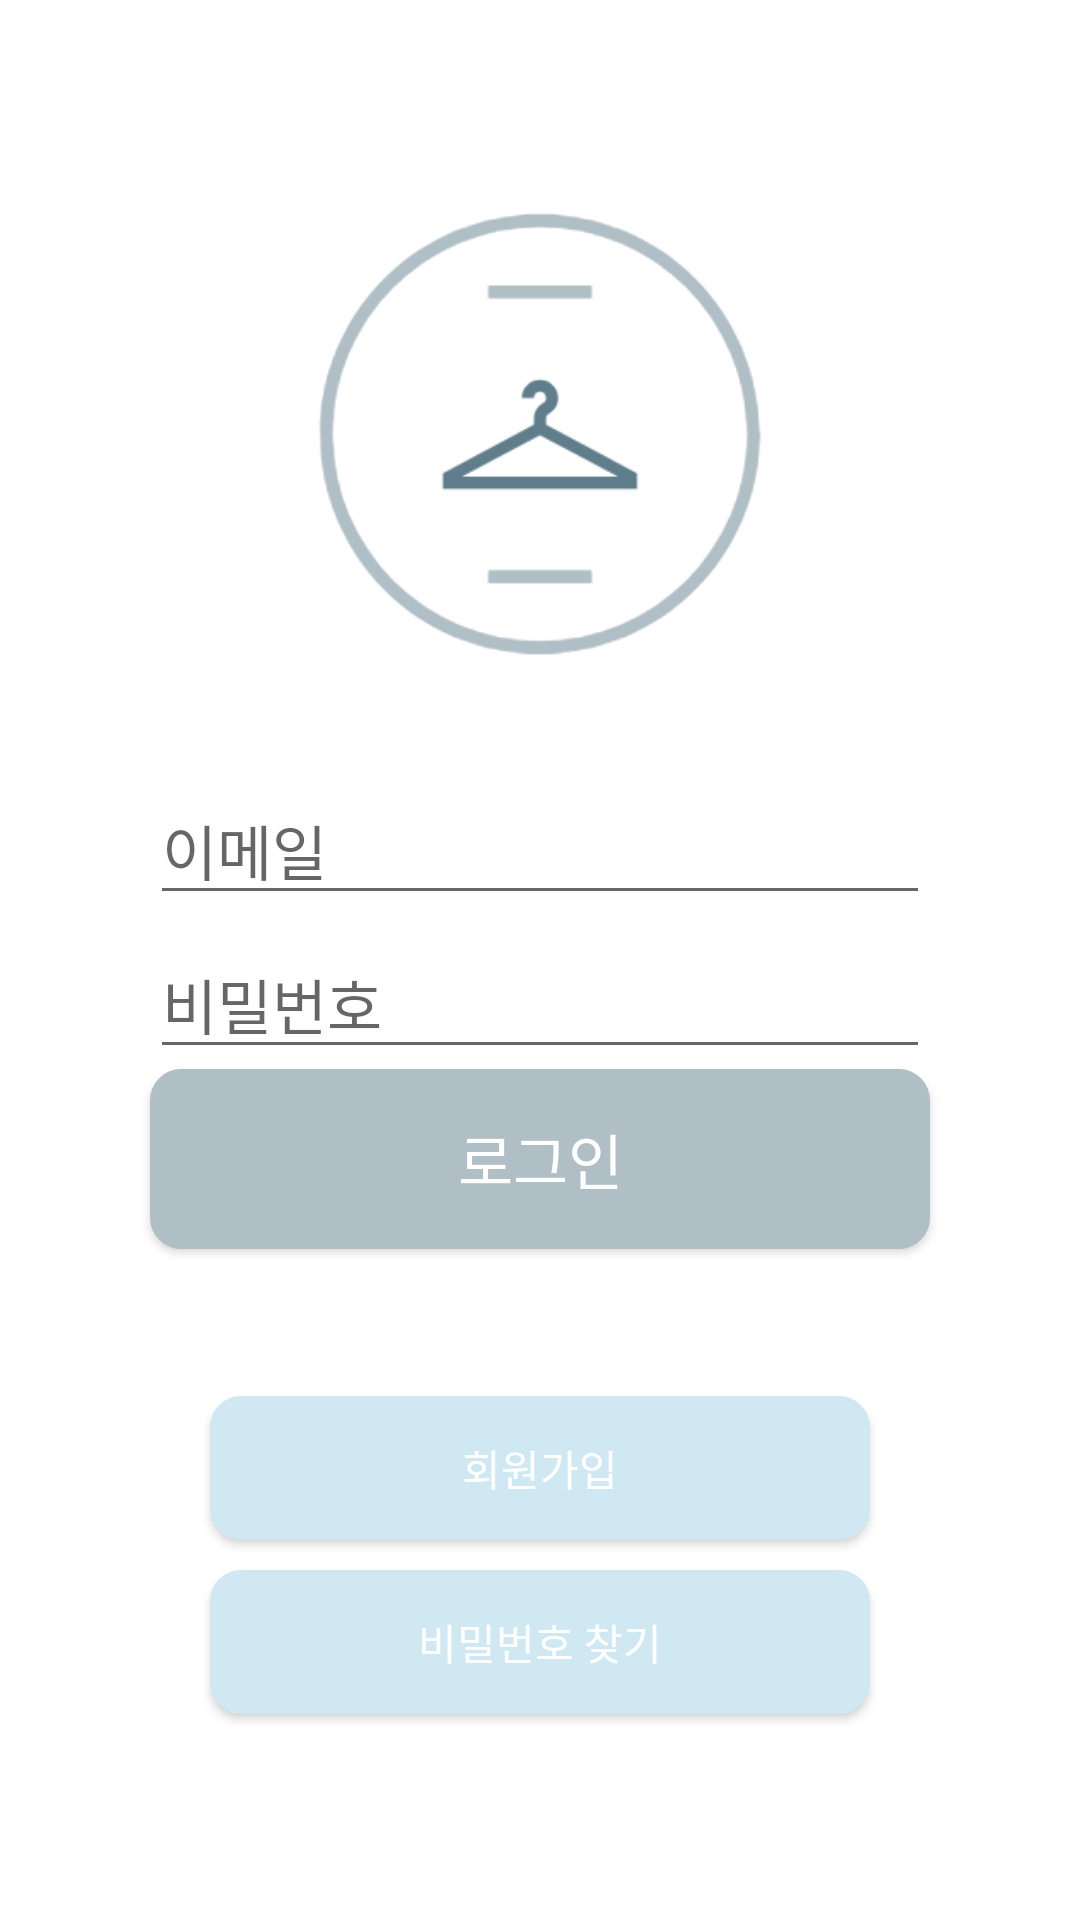

Write the Android layout XML for this screen, with the resource values it uses.
<!-- AndroidManifest.xml: application theme AppTheme -->
<!-- res/layout/activity_login.xml -->
<?xml version="1.0" encoding="utf-8"?>
<LinearLayout xmlns:android="http://schemas.android.com/apk/res/android"
    xmlns:app="http://schemas.android.com/apk/res-auto"
    xmlns:tools="http://schemas.android.com/tools"
    android:layout_width="match_parent"
    android:layout_height="match_parent"
    android:orientation="vertical"
    android:gravity="center_vertical"
    android:background="@color/colorBackground"
    tools:context=".LoginActivity">

    <ImageView
        android:layout_width="150dp"
        android:layout_height="150dp"
        android:src="@drawable/smart_logo"
        android:gravity="center"
        android:layout_gravity="center_horizontal"
        />

    <TextView
        android:layout_width="match_parent"
        android:layout_height="40dp"/>

    <EditText
        android:id="@+id/editId"
        android:layout_width="match_parent"
        android:layout_height="wrap_content"
        android:ems="10"
        android:inputType="textPersonName"
        android:fontFamily="@font/wemakepriceregular"
        android:layout_marginLeft="50dp"
        android:layout_marginRight="50dp"
        android:textSize="20dp"
        android:hint="이메일" />

    <TextView
        android:layout_width="match_parent"
        android:layout_height="5dp"/>

    <EditText
        android:id="@+id/editPw"
        android:layout_width="match_parent"
        android:layout_height="wrap_content"
        android:ems="10"
        android:inputType="textPassword"
        android:fontFamily="@font/wemakepriceregular"
        android:layout_marginLeft="50dp"
        android:layout_marginRight="50dp"
        android:textSize="20dp"
        android:hint="비밀번호" />

    <Button
        android:id="@+id/btnSignin"
        android:layout_width="match_parent"
        android:layout_height="60dp"
        android:fontFamily="@font/wemakepriceregular"
        android:background="@drawable/round_btn"
        android:layout_marginLeft="50dp"
        android:layout_marginRight="50dp"
        android:textSize="20dp"
        android:text="로그인"
        android:textColor="#ffffff"/>

    <TextView
        android:layout_width="match_parent"
        android:layout_height="10dp"/>

    <TextView
        android:id="@+id/textMessage"
        android:layout_width="match_parent"
        android:layout_height="wrap_content"
        android:fontFamily="@font/wemakepriceregular"
        android:layout_marginLeft="50dp"
        android:layout_marginRight="50dp"
        android:gravity="center"
        android:text="" />

    <TextView
        android:layout_width="match_parent"
        android:layout_height="20dp"/>

    <Button
        android:id="@+id/btnSignup"
        android:layout_width="match_parent"
        android:layout_height="wrap_content"
        android:fontFamily="@font/wemakepriceregular"
        android:background="@drawable/round_btn2"
        android:textColor="@color/colorBackground"
        android:layout_marginLeft="70dp"
        android:layout_marginRight="70dp"
        android:text="회원가입" />

    <TextView
        android:layout_width="match_parent"
        android:layout_height="10dp"/>

    <Button
        android:id="@+id/btnFind"
        android:layout_width="match_parent"
        android:layout_height="wrap_content"
        android:fontFamily="@font/wemakepriceregular"
        android:background="@drawable/round_btn2"
        android:textColor="@color/colorBackground"
        android:layout_marginLeft="70dp"
        android:layout_marginRight="70dp"
        android:text="비밀번호 찾기" />


</LinearLayout>
<!-- resources referenced by this layout -->
<resources>
  <color name="colorBackground">#ffffff</color>
  <!-- drawable round_btn (drawable) -->
  <shape xmlns:android="http://schemas.android.com/apk/res/android" >
  
      <solid android:color="@color/colorButton" /> //배경색
  
      <stroke
          android:width="1dp"
          android:color="@color/colorButton" /> //선색
      <corners
          android:topLeftRadius="10dp"
          android:topRightRadius="10dp"
          android:bottomLeftRadius="10dp"
          android:bottomRightRadius="10dp"  /> // 선 휘는각도
  
      />
  
  </shape>
  <!-- drawable round_btn2 (drawable) -->
  <shape xmlns:android="http://schemas.android.com/apk/res/android" >
  
      <solid android:color="#d0e8f2" /> //배경색
  
      <stroke
          android:width="1dp"
          android:color="#d0e8f2" /> //선색
      <corners
          android:topLeftRadius="10dp"
          android:topRightRadius="10dp"
          android:bottomLeftRadius="10dp"
          android:bottomRightRadius="10dp"  /> // 선 휘는각도
  
      />
  
  </shape>
  <!-- drawable smart_logo: png bitmap (drawable, 12115 bytes) -->
  <style name="AppTheme" parent="Theme.AppCompat.Light.NoActionBar">
          
          <item name="colorPrimary">@color/colorPrimary</item>
          <item name="colorPrimaryDark">@color/colorPrimaryDark</item>
          <item name="colorAccent">@color/colorAccent</item>
      </style>
  <color name="colorButton">#b0bec5</color>
  <color name="colorPrimary">#263238</color>
  <color name="colorPrimaryDark">#263238</color>
  <color name="colorAccent">#607d8b</color>
</resources>
